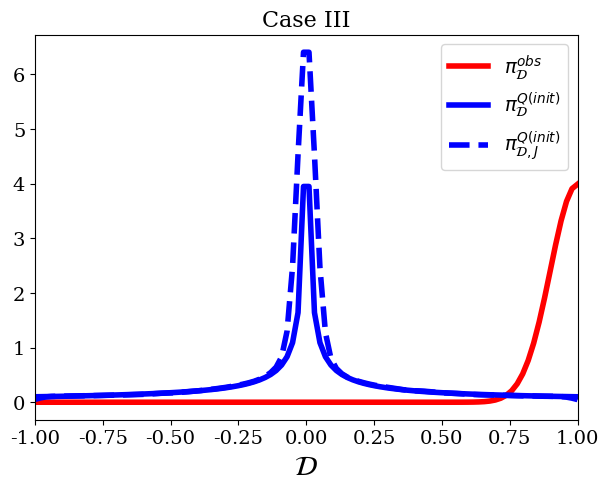

The script that saved this image:
############################################################
### This file is used to generate Table 1-3, Fig 1 ###
############################################################

import os
import numpy as np
from scipy.stats import norm
from scipy.stats import gaussian_kde as kde
import matplotlib.pyplot as plt

####### Plot Formatting ######
plt.rc('lines', linewidth = 4)
plt.rc('xtick', labelsize = 14)
plt.rc('ytick', labelsize = 14)
plt.rc('legend',fontsize=14)
plt.rcParams["font.family"] = "serif"
plt.rcParams['axes.labelsize'] = 20
plt.rcParams['axes.titlesize'] = 16
plt.rcParams['lines.markersize'] = 8
plt.rcParams['figure.figsize'] = (7.0, 5.0)

# A simple example in Python: The Spaces, QoI, and Densities
# $\Lambda=[-1,1]$.
# $Q(\lambda) = \lambda^p$ for $p=5$.
# $\mathcal{D} = Q(\Lambda) = [-1,1]$.
# $\pi_{\Lambda}^{init} \sim U([-1,1])$
# $\pi_{\mathcal{D}}^{obs} \sim N(0.25,0.1^2)$
# $\pi_{\mathcal{D}}^{Q(init)}$


def QoI(lam, p):
    '''Defing a QoI mapping function'''
    q = lam**p
    return q


def QoI_approx(lam, p, n):
    '''Defining a QoI approximation with n+2 knots for piecewise linear spline'''
    lam_knots = np.linspace(-1, 1, n+2)
    q_knots = QoI(lam_knots, p)
    q = np.interp(lam, lam_knots, q_knots)
    return q


# number of samples from prior and observed mean (mu) and st. dev (sigma)
N, mus, sigma = int(1E5), [0.5, 0.25, 1], 0.1
lam = np.random.uniform(low=-1, high=1, size=N)  # sample set of the prior

qvals_nonlinear = QoI(lam, 5)  # Evaluate lam^5 samples

# Estimate the push-forward density for the QoI
q_nonlinear_kde = kde(qvals_nonlinear)


##### Verify Assumption 1 #####
##### Generate data in Table 1 and 2 #####
def assumption1(n, J):
    np.random.seed(123456)
    x = np.linspace(-1, 1, 100)
    lam = np.random.uniform(low=-1, high=1, size=J)  # sample set of the init
    qvals_approx_nonlinear = QoI_approx(lam, 5, n)  # Evaluate lam^5 samples
    q_nonlinear_kde = kde(qvals_approx_nonlinear)
    return np.round(np.max(np.abs(np.gradient(q_nonlinear_kde(x), x))), 2), np.round(np.max(q_nonlinear_kde(x)), 2)


size_J = [int(1E3), int(1E4), int(1E5)]
degree_n = [1, 2, 4, 8, 16]
Bound_matrix, Lip_Bound_matrix = np.zeros((3, 5)), np.zeros((3, 5))
for i in range(3):
    for j in range(5):
        n, J = degree_n[j], size_J[i]
        Lip_Bound_matrix[i, j] = assumption1(n, J)[0]
        Bound_matrix[i, j] = assumption1(n, J)[1]
        
###########################################
############## Table 1 ##################
###########################################
print('Table 1')        
print('Bound under certain n and J values')
print(Bound_matrix)

###########################################
############## Table 2 ##################
###########################################
print('Table 2')
print('Lipschitz bound under certain n and J values')
print(Lip_Bound_matrix)


##### Verify Assumption 2 #####
# The expected r value
def Meanr(n, J, m):
    '''
    n: index of approximating mapping
    J: sample size of sample generated from parameter space
    m: index of mu
    '''
    np.random.seed(123456)
    lam = np.random.uniform(low=-1, high=1, size=J)  # sample set of the init
    qvals_approx_nonlinear = QoI_approx(lam, 5, n)  # Evaluate lam^5 samples
    q_nonlinear_kde = kde(qvals_approx_nonlinear)
    obs_vals_nonlinear = norm.pdf(qvals_approx_nonlinear, loc=mus[m], scale=sigma)
    r = np.divide(obs_vals_nonlinear, q_nonlinear_kde(qvals_approx_nonlinear))
    return np.round(np.mean(r), 2)


meanr_matrix = np.zeros((3, 5))
for i in range(3):
    for j in range(5):
        J = int(1E4)
        meanr_matrix[i, j] = Meanr(degree_n[j], J, i)

###########################################
############## Table 3 ##################
###########################################
print('Table 3')
print('Expected ratio for verifying Assumption 2')
print(meanr_matrix)


#### To make it cleaner, create Directory "images" to store all the figures ####
imagepath = os.path.join(os.getcwd(),"images")
os.makedirs(imagepath,exist_ok=True)

fig = plt.figure()

def plot_all(i):
    fig.clear()
    case = ['Case I', 'Case II', 'Case III']
    qplot = np.linspace(-1, 1, num=100)
    observed_plot = plt.plot(qplot, norm.pdf(
        qplot, loc=mus[i], scale=sigma), 'r-', label="$\pi_\mathcal{D}^{obs}$")
    pf_init_plot = plt.plot(qplot, 1/10*np.abs(qplot)**(-4/5), 'b-',
                             label="$\pi_\mathcal{D}^{Q(init)}$")
    pf_init_plot = plt.plot(qplot, q_nonlinear_kde(qplot), 'b--',
                             label="$\pi_{\mathcal{D},J}^{Q(init)}$")
    plt.xlim([-1, 1])
    plt.xlabel("$\mathcal{D}$")
    plt.legend()
    plt.title(case[i]);
    loc = ['Left','Mid','Right']
    if loc[i]:
        filename = os.path.join(os.getcwd(), "images", "Fig1(%s).png"%(loc[i])) 
        plt.savefig(filename)
        
###########################################
####### The left plot of Fig 1 ##########
###########################################
plot_all(0)

#############################################
####### The middle plot of Fig 1 ##########
#############################################
plot_all(1)

############################################
####### The right plot of Fig 1 ##########
############################################
plot_all(2)
